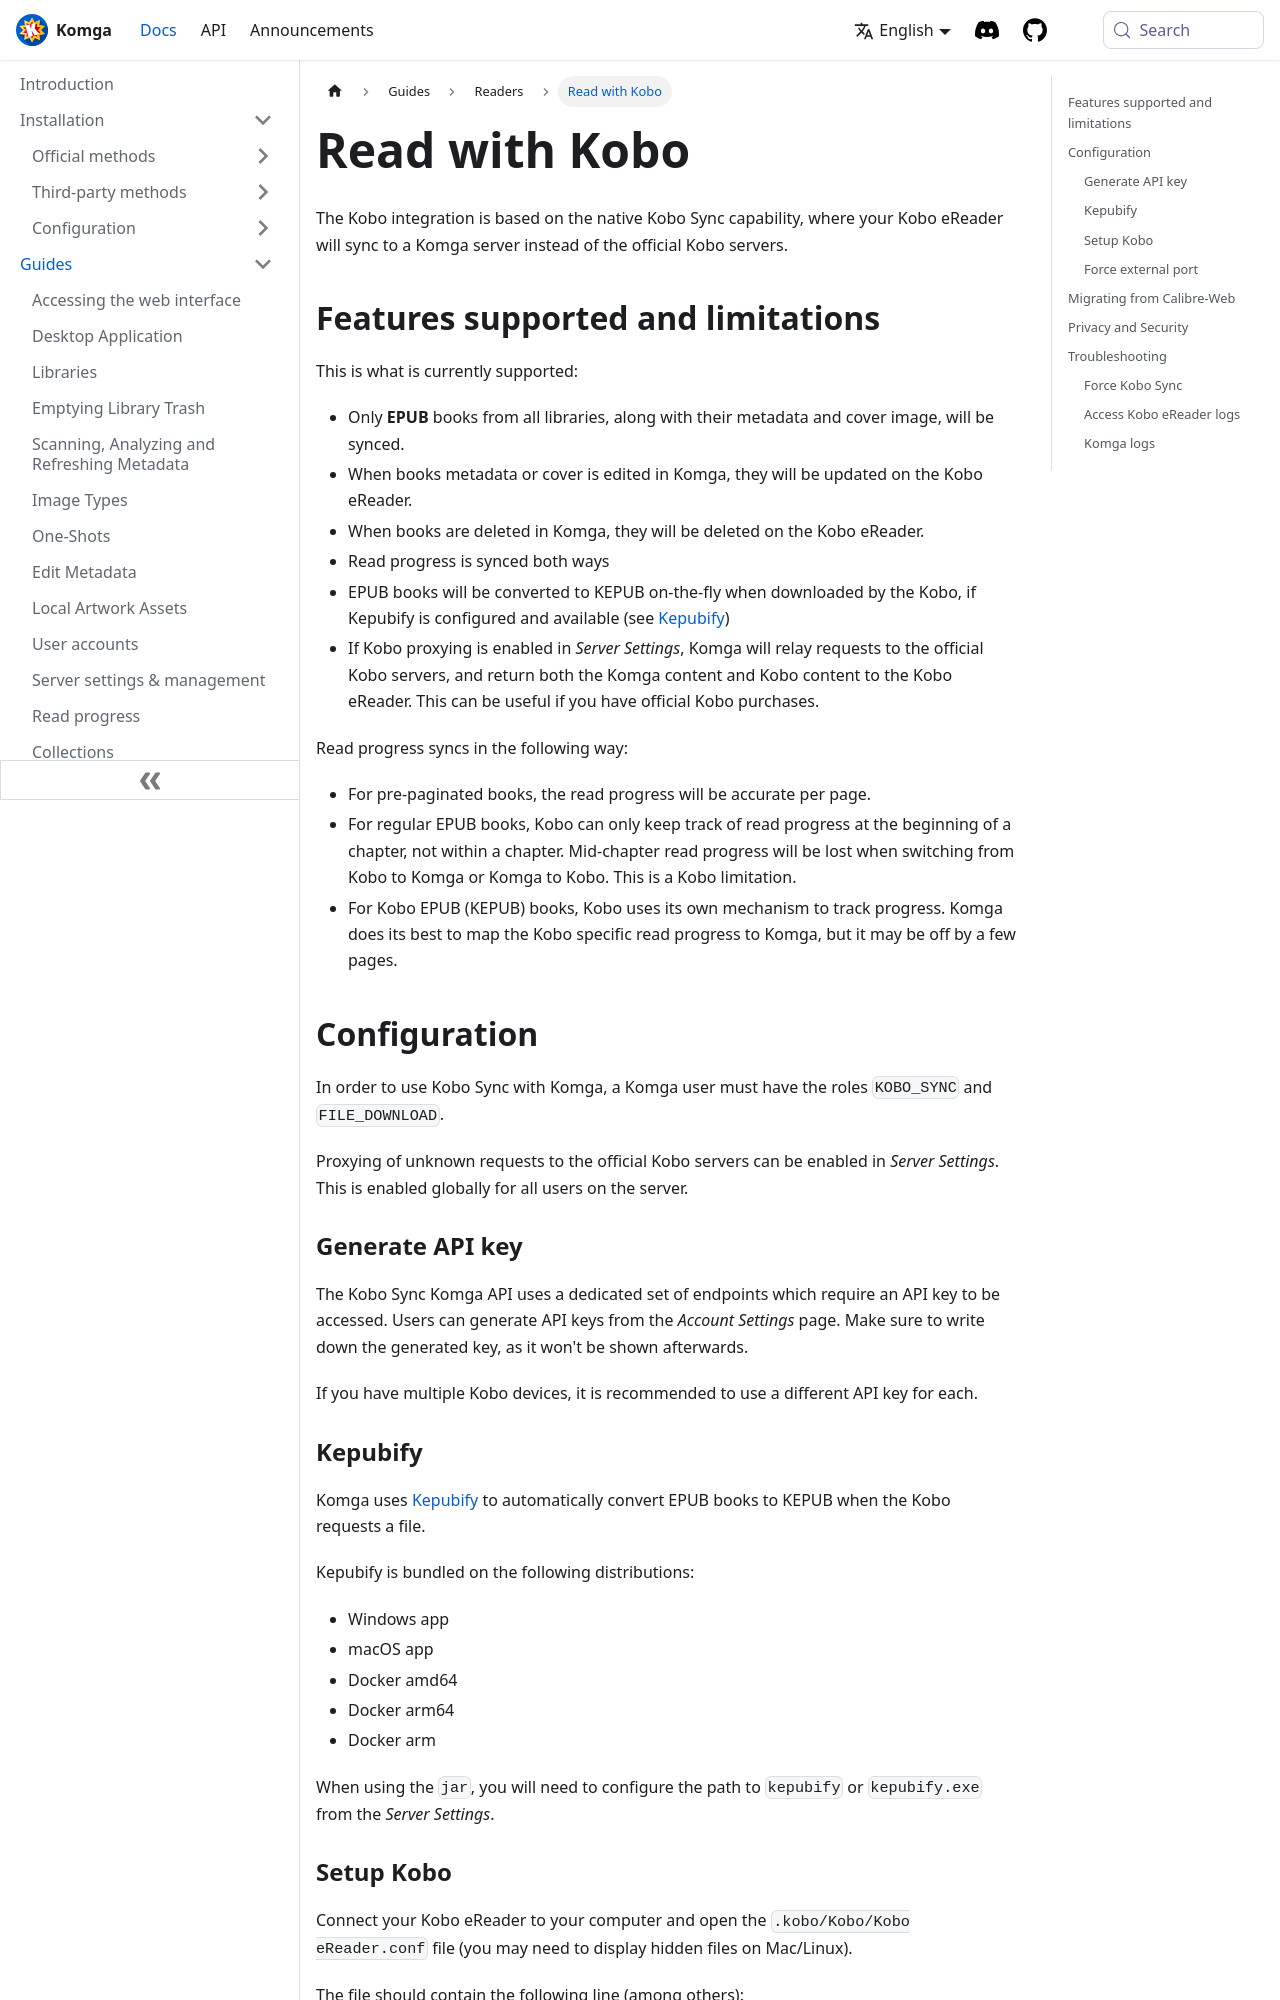

repository: gotson/komga-website · page: docs/guides/kobo/index.html · generator: docusaurus

# Read with Kobo

The Kobo integration is based on the native Kobo Sync capability, where your Kobo eReader will sync to a Komga server instead of the official Kobo servers.

## Features supported and limitations

This is what is currently supported:
- Only **EPUB** books from all libraries, along with their metadata and cover image, will be synced.
- When books metadata or cover is edited in Komga, they will be updated on the Kobo eReader.
- When books are deleted in Komga, they will be deleted on the Kobo eReader.
- Read progress is synced both ways
- EPUB books will be converted to KEPUB on-the-fly when downloaded by the Kobo, if Kepubify is configured and available (see [Kepubify](#kepubify))
- If Kobo proxying is enabled in _Server Settings_, Komga will relay requests to the official Kobo servers, and return both the Komga content and Kobo content to the Kobo eReader. This can be useful if you have official Kobo purchases.

Read progress syncs in the following way:
- For pre-paginated books, the read progress will be accurate per page.
- For regular EPUB books, Kobo can only keep track of read progress at the beginning of a chapter, not within a chapter. Mid-chapter read progress will be lost when switching from Kobo to Komga or Komga to Kobo. This is a Kobo limitation.
- For Kobo EPUB (KEPUB) books, Kobo uses its own mechanism to track progress. Komga does its best to map the Kobo specific read progress to Komga, but it may be off by a few pages.

## Configuration

In order to use Kobo Sync with Komga, a Komga user must have the roles `KOBO_SYNC` and `FILE_DOWNLOAD`.

Proxying of unknown requests to the official Kobo servers can be enabled in _Server Settings_. This is enabled globally for all users on the server.

### Generate API key

The Kobo Sync Komga API uses a dedicated set of endpoints which require an API key to be accessed. Users can generate API keys from the _Account Settings_ page. Make sure to write down the generated key, as it won't be shown afterwards.

If you have multiple Kobo devices, it is recommended to use a different API key for each.

### Kepubify

Komga uses [Kepubify](https://pgaskin.net/kepubify/) to automatically convert EPUB books to KEPUB when the Kobo requests a file.

Kepubify is bundled on the following distributions:
- Windows app
- macOS app
- Docker amd64
- Docker arm64
- Docker arm

When using the `jar`, you will need to configure the path to `kepubify` or `kepubify.exe` from the _Server Settings_.
